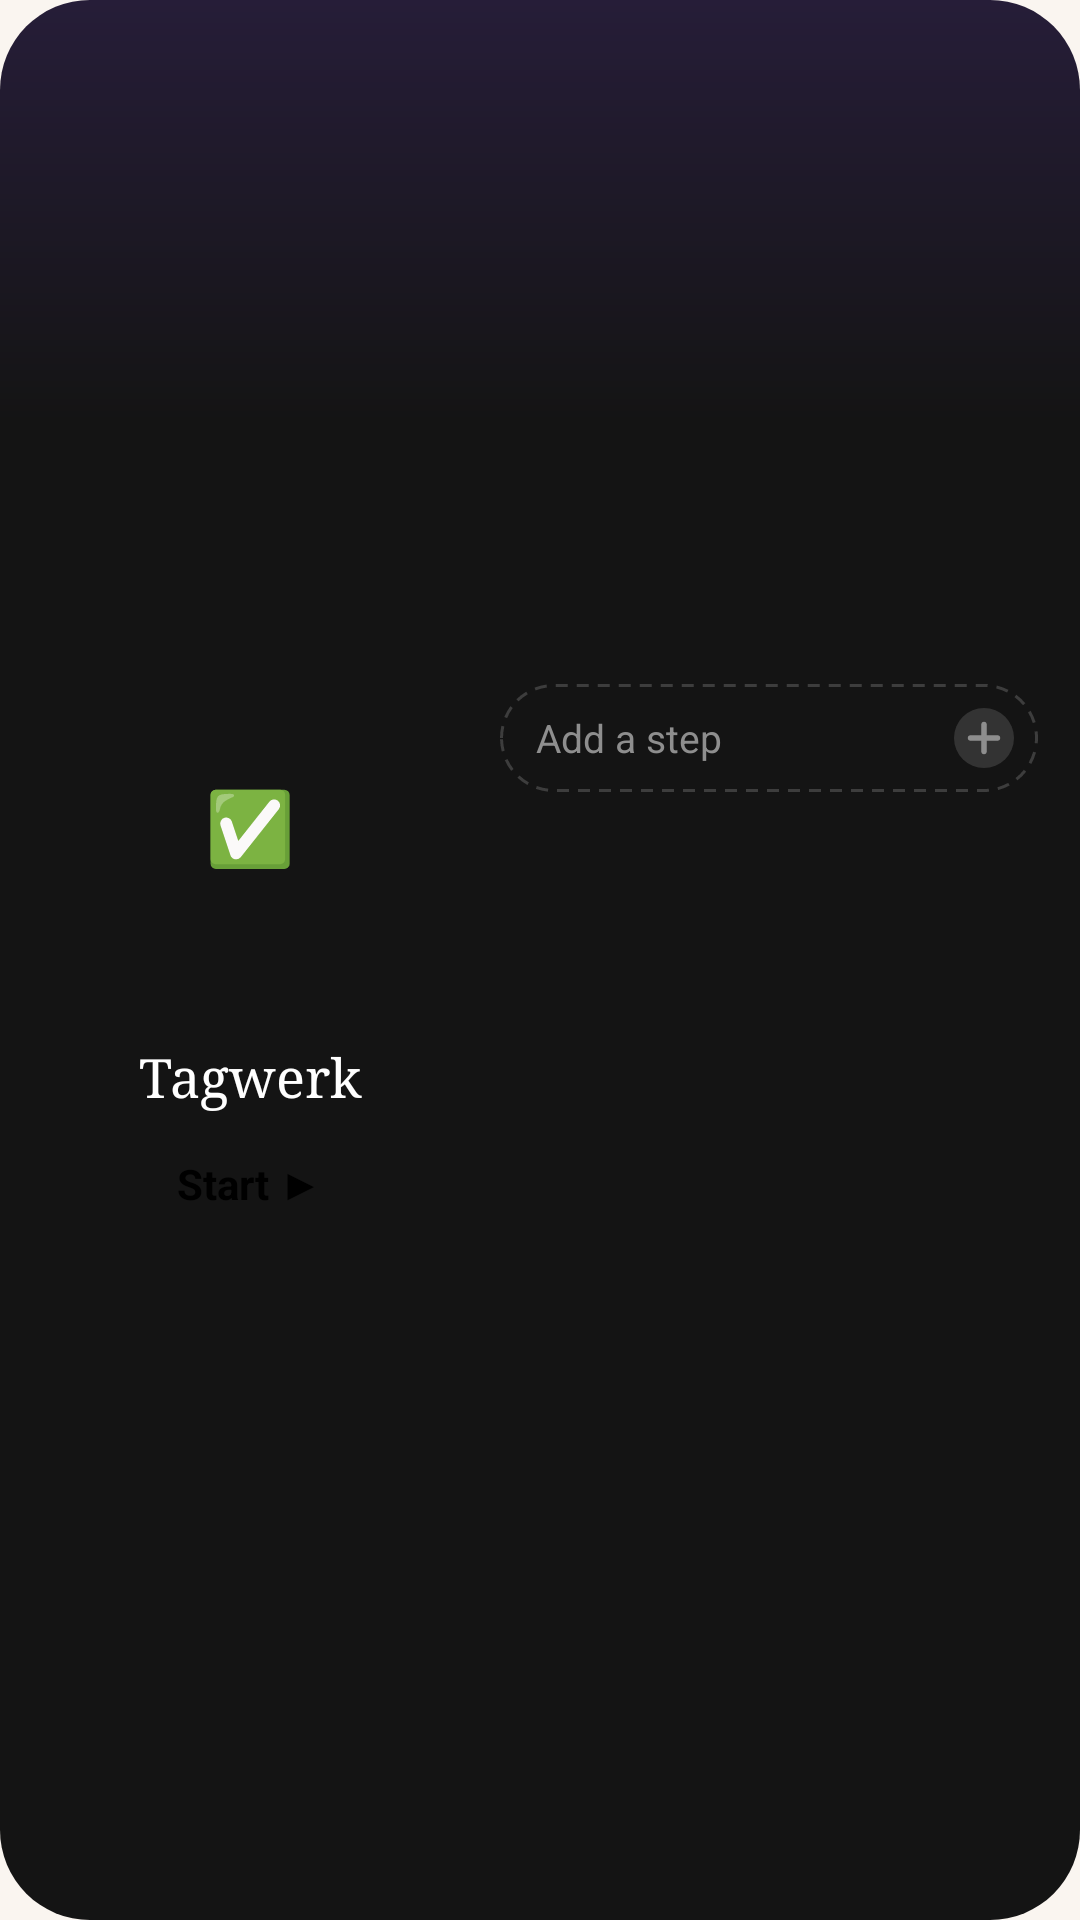

This screen was rendered from an Android layout file. Write that file and the resources it references.
<!-- AndroidManifest.xml: application theme Theme.Tagwerk -->
<!-- res/layout/widget_today_wide.xml -->
<?xml version="1.0" encoding="utf-8"?>
<LinearLayout xmlns:android="http://schemas.android.com/apk/res/android"
    android:id="@+id/widget_root"
    android:layout_width="match_parent"
    android:layout_height="match_parent"
    android:background="@drawable/widget_background"
    android:gravity="center_vertical"
    android:orientation="horizontal"
    android:paddingStart="10dp"
    android:paddingEnd="14dp">

    <include
        layout="@layout/widget_today_main"
        android:layout_width="0dp"
        android:layout_height="wrap_content"
        android:layout_weight="45" />

    <LinearLayout
        android:id="@+id/widget_steps"
        android:layout_width="0dp"
        android:layout_height="184dp"
        android:layout_marginStart="10dp"
        android:layout_weight="55"
        android:orientation="vertical">

        <LinearLayout
            android:id="@+id/widget_step1"
            android:layout_width="match_parent"
            android:layout_height="36dp"
            android:layout_marginBottom="6dp"
            android:background="@drawable/widget_step_background"
            android:gravity="center_vertical"
            android:orientation="horizontal"
            android:paddingStart="4dp"
            android:visibility="gone">

            <FrameLayout
                android:layout_width="26dp"
                android:layout_height="26dp">

                <ImageView
                    android:id="@+id/widget_step1_circle"
                    android:layout_width="match_parent"
                    android:layout_height="match_parent"
                    android:contentDescription="@null"
                    android:src="@drawable/widget_circle" />

                <TextView
                    android:id="@+id/widget_step1_emoji"
                    android:layout_width="wrap_content"
                    android:layout_height="wrap_content"
                    android:layout_gravity="center"
                    android:textColor="#FF000000"
                    android:textSize="13sp" />
            </FrameLayout>

            <TextView
                android:id="@+id/widget_step1_title"
                android:layout_width="0dp"
                android:layout_height="wrap_content"
                android:layout_marginStart="6dp"
                android:layout_weight="1"
                android:ellipsize="end"
                android:maxLines="1"
                android:textColor="#FFFFFFFF"
                android:textSize="14sp"
                android:textStyle="bold" />

            <ImageView
                android:id="@+id/widget_step1_check"
                android:layout_width="36dp"
                android:layout_height="36dp"
                android:contentDescription="@string/widget_check_step"
                android:padding="7dp"
                android:src="@drawable/widget_check_open" />
        </LinearLayout>

        <LinearLayout
            android:id="@+id/widget_step2"
            android:layout_width="match_parent"
            android:layout_height="36dp"
            android:layout_marginBottom="6dp"
            android:background="@drawable/widget_step_background"
            android:gravity="center_vertical"
            android:orientation="horizontal"
            android:paddingStart="4dp"
            android:visibility="gone">

            <FrameLayout
                android:layout_width="26dp"
                android:layout_height="26dp">

                <ImageView
                    android:id="@+id/widget_step2_circle"
                    android:layout_width="match_parent"
                    android:layout_height="match_parent"
                    android:contentDescription="@null"
                    android:src="@drawable/widget_circle" />

                <TextView
                    android:id="@+id/widget_step2_emoji"
                    android:layout_width="wrap_content"
                    android:layout_height="wrap_content"
                    android:layout_gravity="center"
                    android:textColor="#FF000000"
                    android:textSize="13sp" />
            </FrameLayout>

            <TextView
                android:id="@+id/widget_step2_title"
                android:layout_width="0dp"
                android:layout_height="wrap_content"
                android:layout_marginStart="6dp"
                android:layout_weight="1"
                android:ellipsize="end"
                android:maxLines="1"
                android:textColor="#FFFFFFFF"
                android:textSize="14sp"
                android:textStyle="bold" />

            <ImageView
                android:id="@+id/widget_step2_check"
                android:layout_width="36dp"
                android:layout_height="36dp"
                android:contentDescription="@string/widget_check_step"
                android:padding="7dp"
                android:src="@drawable/widget_check_open" />
        </LinearLayout>

        <LinearLayout
            android:id="@+id/widget_step3"
            android:layout_width="match_parent"
            android:layout_height="36dp"
            android:layout_marginBottom="6dp"
            android:background="@drawable/widget_step_background"
            android:gravity="center_vertical"
            android:orientation="horizontal"
            android:paddingStart="4dp"
            android:visibility="gone">

            <FrameLayout
                android:layout_width="26dp"
                android:layout_height="26dp">

                <ImageView
                    android:id="@+id/widget_step3_circle"
                    android:layout_width="match_parent"
                    android:layout_height="match_parent"
                    android:contentDescription="@null"
                    android:src="@drawable/widget_circle" />

                <TextView
                    android:id="@+id/widget_step3_emoji"
                    android:layout_width="wrap_content"
                    android:layout_height="wrap_content"
                    android:layout_gravity="center"
                    android:textColor="#FF000000"
                    android:textSize="13sp" />
            </FrameLayout>

            <TextView
                android:id="@+id/widget_step3_title"
                android:layout_width="0dp"
                android:layout_height="wrap_content"
                android:layout_marginStart="6dp"
                android:layout_weight="1"
                android:ellipsize="end"
                android:maxLines="1"
                android:textColor="#FFFFFFFF"
                android:textSize="14sp"
                android:textStyle="bold" />

            <ImageView
                android:id="@+id/widget_step3_check"
                android:layout_width="36dp"
                android:layout_height="36dp"
                android:contentDescription="@string/widget_check_step"
                android:padding="7dp"
                android:src="@drawable/widget_check_open" />
        </LinearLayout>

        <LinearLayout
            android:id="@+id/widget_add_step"
            android:layout_width="match_parent"
            android:layout_height="36dp"
            android:background="@drawable/widget_add_background"
            android:gravity="center_vertical"
            android:orientation="horizontal"
            android:paddingStart="12dp"
            android:paddingEnd="8dp">

            <TextView
                android:layout_width="0dp"
                android:layout_height="wrap_content"
                android:layout_weight="1"
                android:ellipsize="end"
                android:maxLines="1"
                android:text="@string/widget_add_step"
                android:textColor="#FF8E8E8E"
                android:textSize="13sp" />

            <ImageView
                android:layout_width="20dp"
                android:layout_height="20dp"
                android:contentDescription="@null"
                android:src="@drawable/widget_plus" />
        </LinearLayout>
    </LinearLayout>
</LinearLayout>
<!-- res/layout/widget_today_main.xml (included above) -->
<?xml version="1.0" encoding="utf-8"?>
<LinearLayout xmlns:android="http://schemas.android.com/apk/res/android"
    android:layout_width="match_parent"
    android:layout_height="wrap_content"
    android:gravity="center_horizontal"
    android:orientation="vertical">

    <FrameLayout
        android:layout_width="92dp"
        android:layout_height="92dp">

        <ImageView
            android:id="@+id/widget_circle"
            android:layout_width="match_parent"
            android:layout_height="match_parent"
            android:contentDescription="@null"
            android:src="@drawable/widget_circle" />

        <ImageView
            android:id="@+id/widget_ring"
            android:layout_width="84dp"
            android:layout_height="84dp"
            android:layout_gravity="center"
            android:contentDescription="@null"
            android:visibility="gone" />

        <ImageView
            android:id="@+id/widget_circle_running"
            android:layout_width="64dp"
            android:layout_height="64dp"
            android:layout_gravity="center"
            android:contentDescription="@null"
            android:src="@drawable/widget_circle"
            android:visibility="gone" />

        <TextView
            android:id="@+id/widget_emoji"
            android:layout_width="wrap_content"
            android:layout_height="wrap_content"
            android:layout_gravity="center"
            android:text="✅"
            android:textColor="#FF000000"
            android:textSize="24sp" />
    </FrameLayout>

    <TextView
        android:id="@+id/widget_meta"
        android:layout_width="match_parent"
        android:layout_height="wrap_content"
        android:layout_marginTop="8dp"
        android:ellipsize="end"
        android:gravity="center"
        android:maxLines="1"
        android:textColor="#FFE6E6E6"
        android:textSize="13sp" />

    <TextView
        android:id="@+id/widget_title"
        android:layout_width="match_parent"
        android:layout_height="wrap_content"
        android:ellipsize="end"
        android:fontFamily="serif"
        android:gravity="center"
        android:maxLines="1"
        android:text="@string/app_name"
        android:textColor="#FFFFFFFF"
        android:textSize="18sp" />

    <ImageView
        android:id="@+id/widget_title_image"
        android:layout_width="match_parent"
        android:layout_height="26dp"
        android:scaleType="centerInside"
        android:visibility="gone" />

    <TextView
        android:id="@+id/widget_running_title"
        android:layout_width="match_parent"
        android:layout_height="wrap_content"
        android:layout_marginTop="2dp"
        android:ellipsize="end"
        android:gravity="center"
        android:maxLines="1"
        android:textColor="#FFE6E6E6"
        android:textSize="14sp"
        android:visibility="gone" />

    <Chronometer
        android:id="@+id/widget_timer"
        android:layout_width="match_parent"
        android:layout_height="wrap_content"
        android:gravity="center"
        android:textColor="#FFFFFFFF"
        android:textSize="19sp"
        android:textStyle="bold"
        android:visibility="gone" />

    <TextView
        android:id="@+id/widget_timer_paused"
        android:layout_width="match_parent"
        android:layout_height="wrap_content"
        android:gravity="center"
        android:textColor="#FFFFFFFF"
        android:textSize="19sp"
        android:textStyle="bold"
        android:visibility="gone" />

    <TextView
        android:id="@+id/widget_start"
        android:layout_width="wrap_content"
        android:layout_height="32dp"
        android:layout_marginTop="8dp"
        android:background="@drawable/widget_start_background"
        android:gravity="center"
        android:paddingStart="16dp"
        android:paddingEnd="16dp"
        android:text="@string/widget_start"
        android:textColor="#FF000000"
        android:textSize="14sp"
        android:textStyle="bold" />

    <LinearLayout
        android:id="@+id/widget_controls"
        android:layout_width="wrap_content"
        android:layout_height="34dp"
        android:layout_marginTop="6dp"
        android:gravity="center_vertical"
        android:orientation="horizontal"
        android:visibility="gone">

        <TextView
            android:id="@+id/widget_extend"
            android:layout_width="34dp"
            android:layout_height="34dp"
            android:background="@drawable/widget_control_background"
            android:contentDescription="@string/widget_extend"
            android:gravity="center"
            android:text="+5"
            android:textColor="#FFFFFFFF"
            android:textSize="12sp"
            android:textStyle="bold" />

        <ImageView
            android:id="@+id/widget_pause"
            android:layout_width="46dp"
            android:layout_height="34dp"
            android:layout_marginStart="7dp"
            android:layout_marginEnd="7dp"
            android:background="@drawable/widget_start_background"
            android:scaleType="center"
            android:src="@drawable/widget_pause" />

        <ImageView
            android:id="@+id/widget_finish"
            android:layout_width="34dp"
            android:layout_height="34dp"
            android:background="@drawable/widget_control_background"
            android:contentDescription="@string/action_done"
            android:scaleType="center"
            android:src="@drawable/widget_finish" />
    </LinearLayout>
</LinearLayout>
<!-- resources referenced by this layout -->
<resources>
  <!-- drawable widget_add_background (drawable) -->
  <?xml version="1.0" encoding="utf-8"?>
  <shape xmlns:android="http://schemas.android.com/apk/res/android" android:shape="rectangle">
      <stroke android:width="1dp" android:color="#FF3D3D3D" android:dashWidth="4dp" android:dashGap="3dp" />
      <corners android:radius="18dp" />
  </shape>
  <!-- drawable widget_background (drawable) -->
  <?xml version="1.0" encoding="utf-8"?>
  <shape xmlns:android="http://schemas.android.com/apk/res/android" android:shape="rectangle">
      <gradient android:angle="270" android:type="linear" android:startColor="#FF261D38" android:centerColor="#FF141414" android:endColor="#FF141414" android:centerY="0.22" />
      <corners android:radius="30dp" />
  </shape>
  <!-- drawable widget_check_open (drawable) -->
  <?xml version="1.0" encoding="utf-8"?>
  <vector xmlns:android="http://schemas.android.com/apk/res/android" android:width="24dp" android:height="24dp" android:viewportWidth="24" android:viewportHeight="24">
      <path android:strokeColor="#FFFFFFFF" android:strokeWidth="2" android:pathData="M12,3a9,9 0 1,0 0,18a9,9 0 1,0 0,-18" />
  </vector>
  <!-- drawable widget_control_background (drawable) -->
  <?xml version="1.0" encoding="utf-8"?>
  <shape xmlns:android="http://schemas.android.com/apk/res/android" android:shape="oval">
      <solid android:color="#FF2B2B2B" />
  </shape>
  <!-- drawable widget_finish (drawable) -->
  <?xml version="1.0" encoding="utf-8"?>
  <vector xmlns:android="http://schemas.android.com/apk/res/android" android:width="18dp" android:height="18dp" android:viewportWidth="24" android:viewportHeight="24">
      <path android:strokeColor="#FFFFFFFF" android:strokeWidth="2.6" android:strokeLineCap="round" android:strokeLineJoin="round" android:pathData="M5,12.5L10,17.5L19,7" />
  </vector>
  <!-- drawable widget_pause (drawable) -->
  <?xml version="1.0" encoding="utf-8"?>
  <vector xmlns:android="http://schemas.android.com/apk/res/android" android:width="18dp" android:height="18dp" android:viewportWidth="24" android:viewportHeight="24">
      <path android:fillColor="#FF000000" android:pathData="M6,4h4v16h-4zM14,4h4v16h-4z" />
  </vector>
  <!-- drawable widget_plus (drawable) -->
  <?xml version="1.0" encoding="utf-8"?>
  <vector xmlns:android="http://schemas.android.com/apk/res/android" android:width="20dp" android:height="20dp" android:viewportWidth="20" android:viewportHeight="20">
      <path android:fillColor="#FF333333" android:pathData="M10,0a10,10 0 1,0 0,20a10,10 0 1,0 0,-20" />
      <path android:strokeColor="#FF8E8E8E" android:strokeWidth="1.8" android:strokeLineCap="round" android:pathData="M10,5.5V14.5M5.5,10H14.5" />
  </vector>
  <!-- drawable widget_step_background (drawable) -->
  <?xml version="1.0" encoding="utf-8"?>
  <shape xmlns:android="http://schemas.android.com/apk/res/android" android:shape="rectangle">
      <solid android:color="#FF111111" />
      <stroke android:width="1dp" android:color="#FF232323" />
      <corners android:radius="18dp" />
  </shape>
  <string name="action_done">Done</string>
  <string name="app_name">Tagwerk</string>
  <string name="widget_add_step">Add a step</string>
  <string name="widget_check_step">Check off step</string>
  <string name="widget_extend">Five more minutes</string>
  <string name="widget_start">Start ▶︎</string>
  <style name="Theme.Tagwerk" parent="android:Theme.Material.Light.NoActionBar">
          <item name="android:windowBackground">#FAF5F0</item>
      </style>
</resources>
